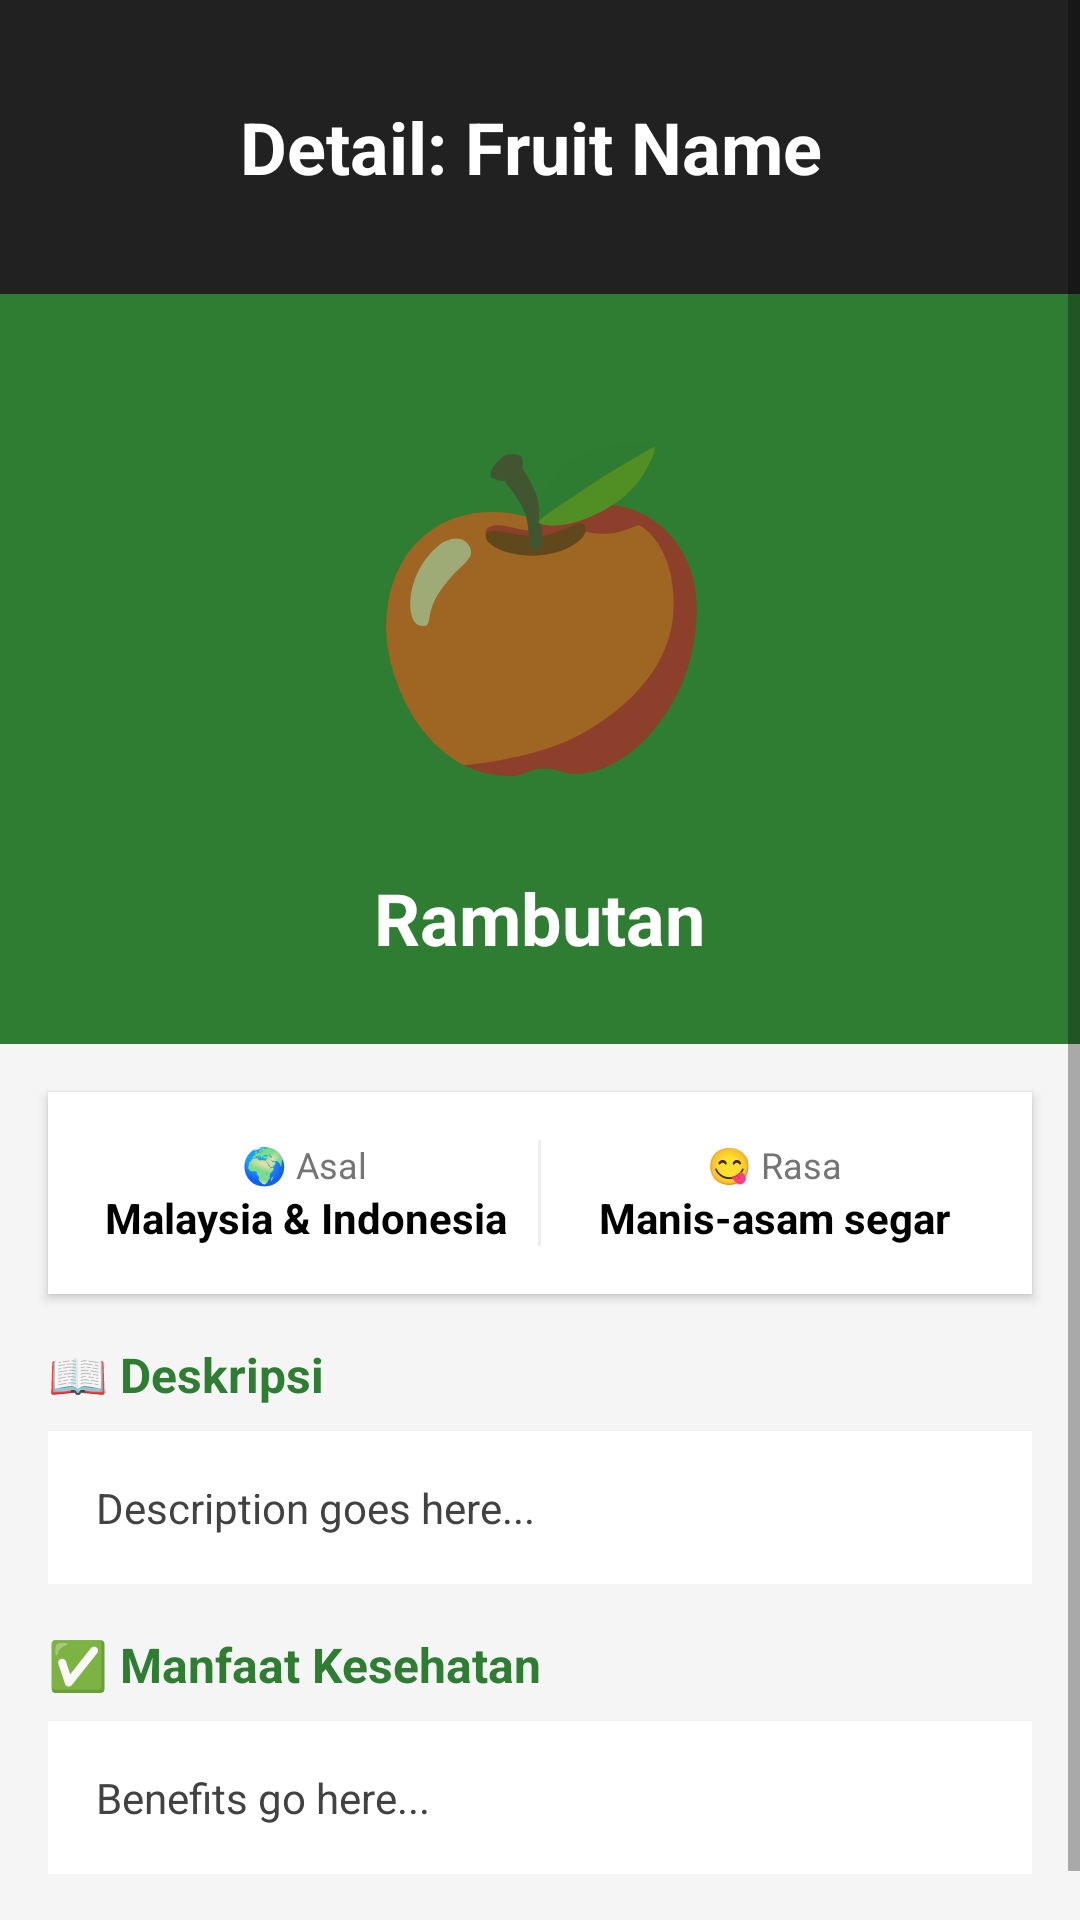

Layout XML and referenced resources for this Android screen:
<!-- AndroidManifest.xml: application theme Theme.AppCompat.Light.NoActionBar -->
<!-- res/layout/activity_detail.xml -->
<?xml version="1.0" encoding="utf-8"?>
<ScrollView xmlns:android="http://schemas.android.com/apk/res/android"
    android:layout_width="match_parent"
    android:layout_height="match_parent"
    android:background="#F5F5F5">

    <LinearLayout
        android:layout_width="match_parent"
        android:layout_height="wrap_content"
        android:orientation="vertical">

        
        <LinearLayout
            android:layout_width="match_parent"
            android:layout_height="wrap_content"
            android:background="@color/dark_bg"
            android:gravity="center_vertical"
            android:orientation="horizontal"
            android:paddingHorizontal="16dp"
            android:paddingVertical="25dp">

            <ImageView
                android:id="@+id/btnBack"
                android:layout_width="48dp"
                android:layout_height="48dp"
                android:background="?attr/selectableItemBackgroundBorderless"
                android:padding="8dp"
                android:src="@drawable/ic_launcher_foreground"
                android:contentDescription="Back" />

            <TextView
                android:id="@+id/tvDetailTitle"
                android:layout_width="wrap_content"
                android:layout_height="wrap_content"
                android:layout_marginStart="16dp"
                android:text="Detail: Fruit Name"
                android:textColor="@android:color/white"
                android:textSize="24sp"
                android:textStyle="bold" />
        </LinearLayout>

        
        <LinearLayout
            android:layout_width="match_parent"
            android:layout_height="250dp"
            android:background="@color/green_fruit"
            android:gravity="center"
            android:orientation="vertical"
            android:padding="24dp">

            <TextView
                android:id="@+id/tvDetailFruitEmoji"
                android:layout_width="150dp"
                android:layout_height="150dp"
                android:gravity="center"
                android:text="🍎"
                android:textSize="100sp" />

            <TextView
                android:id="@+id/tvDetailFruitName"
                android:layout_width="wrap_content"
                android:layout_height="wrap_content"
                android:layout_marginTop="16dp"
                android:text="Rambutan"
                android:textColor="@android:color/white"
                android:textSize="24sp"
                android:textStyle="bold" />
        </LinearLayout>

        
        <LinearLayout
            android:layout_width="match_parent"
            android:layout_height="wrap_content"
            android:layout_margin="16dp"
            android:background="@android:color/white"
            android:elevation="2dp"
            android:orientation="horizontal"
            android:padding="16dp">

            <LinearLayout
                android:layout_width="0dp"
                android:layout_height="wrap_content"
                android:layout_weight="1"
                android:gravity="center"
                android:orientation="vertical">
                <TextView
                    android:layout_width="wrap_content"
                    android:layout_height="wrap_content"
                    android:text="🌍 Asal"
                    android:textSize="12sp"
                    android:textColor="#757575"/>
                <TextView
                    android:id="@+id/tvDetailOrigin"
                    android:layout_width="wrap_content"
                    android:layout_height="wrap_content"
                    android:text="Malaysia &amp; Indonesia"
                    android:textColor="@android:color/black"
                    android:textStyle="bold"
                    android:gravity="center" />
            </LinearLayout>

            <View
                android:layout_width="1dp"
                android:layout_height="match_parent"
                android:background="#EEEEEE"
                android:layout_marginHorizontal="8dp"/>

            <LinearLayout
                android:layout_width="0dp"
                android:layout_height="wrap_content"
                android:layout_weight="1"
                android:gravity="center"
                android:orientation="vertical">
                <TextView
                    android:layout_width="wrap_content"
                    android:layout_height="wrap_content"
                    android:text="😋 Rasa"
                    android:textSize="12sp"
                    android:textColor="#757575"/>
                <TextView
                    android:id="@+id/tvDetailTaste"
                    android:layout_width="wrap_content"
                    android:layout_height="wrap_content"
                    android:text="Manis-asam segar"
                    android:textColor="@android:color/black"
                    android:textStyle="bold"
                    android:gravity="center" />
            </LinearLayout>
        </LinearLayout>

        
        <LinearLayout
            android:layout_width="match_parent"
            android:layout_height="wrap_content"
            android:layout_marginHorizontal="16dp"
            android:layout_marginBottom="16dp"
            android:orientation="vertical">

            <TextView
                android:layout_width="wrap_content"
                android:layout_height="wrap_content"
                android:text="📖 Deskripsi"
                android:textColor="@color/green_fruit"
                android:textSize="16sp"
                android:textStyle="bold" />

            <TextView
                android:id="@+id/tvDetailDescription"
                android:layout_width="match_parent"
                android:layout_height="wrap_content"
                android:layout_marginTop="8dp"
                android:background="@android:color/white"
                android:elevation="1dp"
                android:padding="16dp"
                android:text="Description goes here..."
                android:textColor="#424242"
                android:lineSpacingExtra="4dp"/>
        </LinearLayout>

        
        <LinearLayout
            android:layout_width="match_parent"
            android:layout_height="wrap_content"
            android:layout_marginHorizontal="16dp"
            android:layout_marginBottom="32dp"
            android:orientation="vertical">

            <TextView
                android:layout_width="wrap_content"
                android:layout_height="wrap_content"
                android:text="✅ Manfaat Kesehatan"
                android:textColor="@color/green_fruit"
                android:textSize="16sp"
                android:textStyle="bold" />

            <TextView
                android:id="@+id/tvDetailBenefits"
                android:layout_width="match_parent"
                android:layout_height="wrap_content"
                android:layout_marginTop="8dp"
                android:background="@android:color/white"
                android:elevation="1dp"
                android:padding="16dp"
                android:text="Benefits go here..."
                android:textColor="#424242"
                android:lineSpacingExtra="4dp"/>
        </LinearLayout>

    </LinearLayout>
</ScrollView>
<!-- resources referenced by this layout -->
<resources>
  <color name="dark_bg">#212121</color>
  <color name="green_fruit">#2E7D32</color>
</resources>
